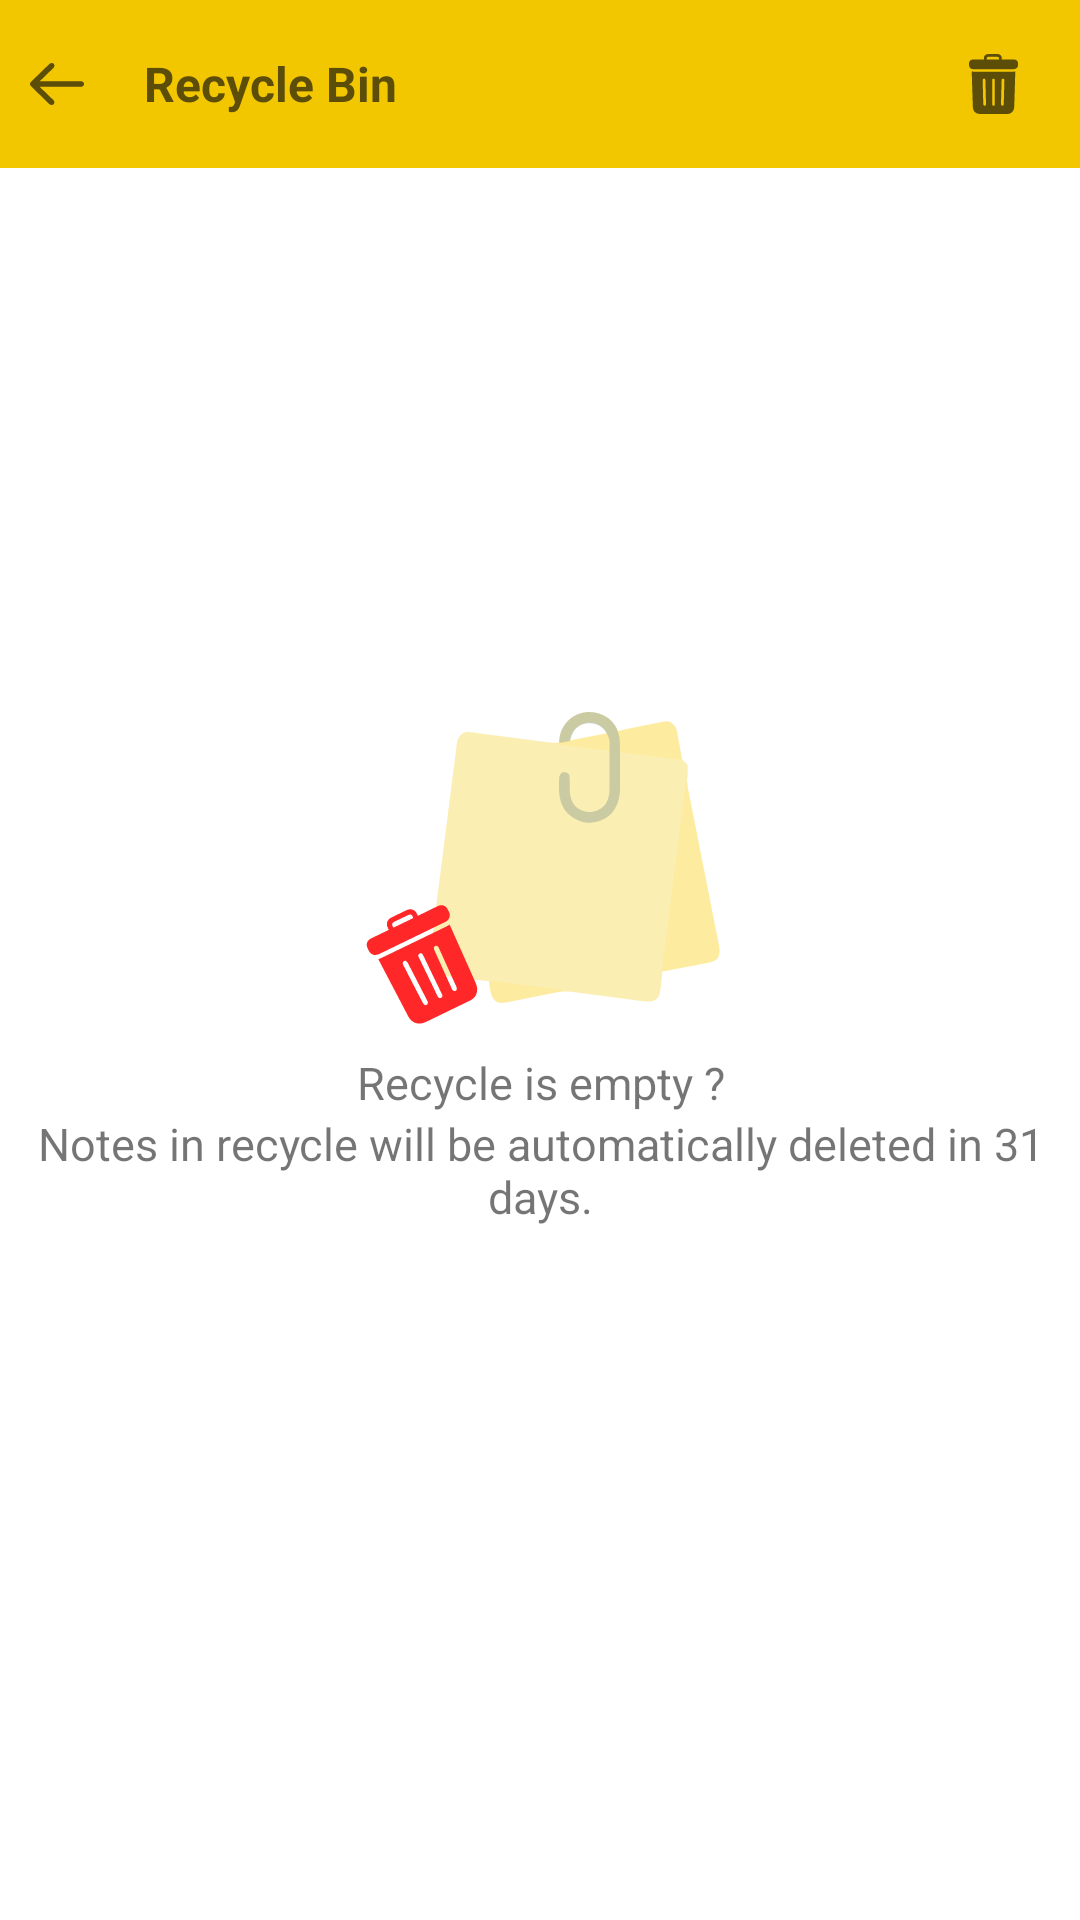

Reconstruct the res/layout file that produces this screen, plus the resources it refers to.
<!-- AndroidManifest.xml: application theme Theme.Notes -->
<!-- res/layout/activity_recycle_bin.xml -->
<?xml version="1.0" encoding="utf-8"?>
<RelativeLayout xmlns:android="http://schemas.android.com/apk/res/android"
    xmlns:app="http://schemas.android.com/apk/res-auto"
    xmlns:tools="http://schemas.android.com/tools"
    android:id="@+id/main"
    android:layout_width="match_parent"
    android:layout_height="match_parent"
    tools:context=".RecycleBin">

    <RelativeLayout
        android:id="@+id/lytoolbar"
        android:layout_width="match_parent"
        android:layout_height="?attr/actionBarSize"
        android:background="@color/yellow"
        android:orientation="horizontal">

        <ImageView
            android:id="@+id/backrecyclebin"
            android:layout_width="18sp"
            android:layout_height="14sp"
            android:layout_centerVertical="true"
            android:layout_marginStart="10sp"
            android:background="@drawable/ic_back"
            tools:ignore="SpeakableTextPresentCheck,TouchTargetSizeCheck" />
        <TextView
            android:layout_width="wrap_content"
            android:layout_height="match_parent"
            android:textSize="16sp"
            android:gravity="center"
            android:textColor="@color/brown"
            android:layout_marginStart="48sp"
            android:textStyle="bold"
            android:id="@+id/text"
            android:text="Recycle Bin"/>

        <ImageView
            android:layout_width="wrap_content"
            android:layout_height="23sp"
            android:id="@+id/delete"
            android:layout_alignParentEnd="true"
            android:layout_centerVertical="true"
            android:layout_marginEnd="20sp"
            android:src="@drawable/delete" />
    </RelativeLayout>

    <LinearLayout
        android:layout_width="match_parent"
        android:gravity="center"
        android:layout_centerInParent="true"
        android:layout_height="wrap_content"
        android:orientation="vertical">

        <ImageView
            android:layout_width="120sp"
            android:layout_height="120sp"
            android:layout_gravity="center"
            android:src="@drawable/delete1" />

        <TextView
            android:layout_width="match_parent"
            android:layout_height="wrap_content"
            android:gravity="center"
            android:text="Recycle is empty ?"
            android:textSize="15sp" />

        <TextView
            android:layout_width="match_parent"
            android:layout_height="wrap_content"
            android:gravity="center"
            android:text="Notes in recycle will be automatically deleted in 31 days."
            android:textSize="15sp" />
    </LinearLayout>

</RelativeLayout>
<!-- resources referenced by this layout -->
<resources>
  <color name="brown">#5C4D08</color>
  <color name="yellow">#F2C700</color>
  <!-- drawable delete: vector/xml drawable (drawable, 8916 chars, omitted) -->
  <!-- drawable delete1: vector/xml drawable (drawable, 21109 chars, omitted) -->
  <!-- drawable ic_back: vector/xml drawable (drawable, 2965 chars, omitted) -->
  <style name="Theme.Notes" parent="Base.Theme.Notes" />
  <style name="Base.Theme.Notes" parent="Theme.MaterialComponents.DayNight.NoActionBar">
          <item name="android:windowFullscreen">true</item>
          
      </style>
</resources>
